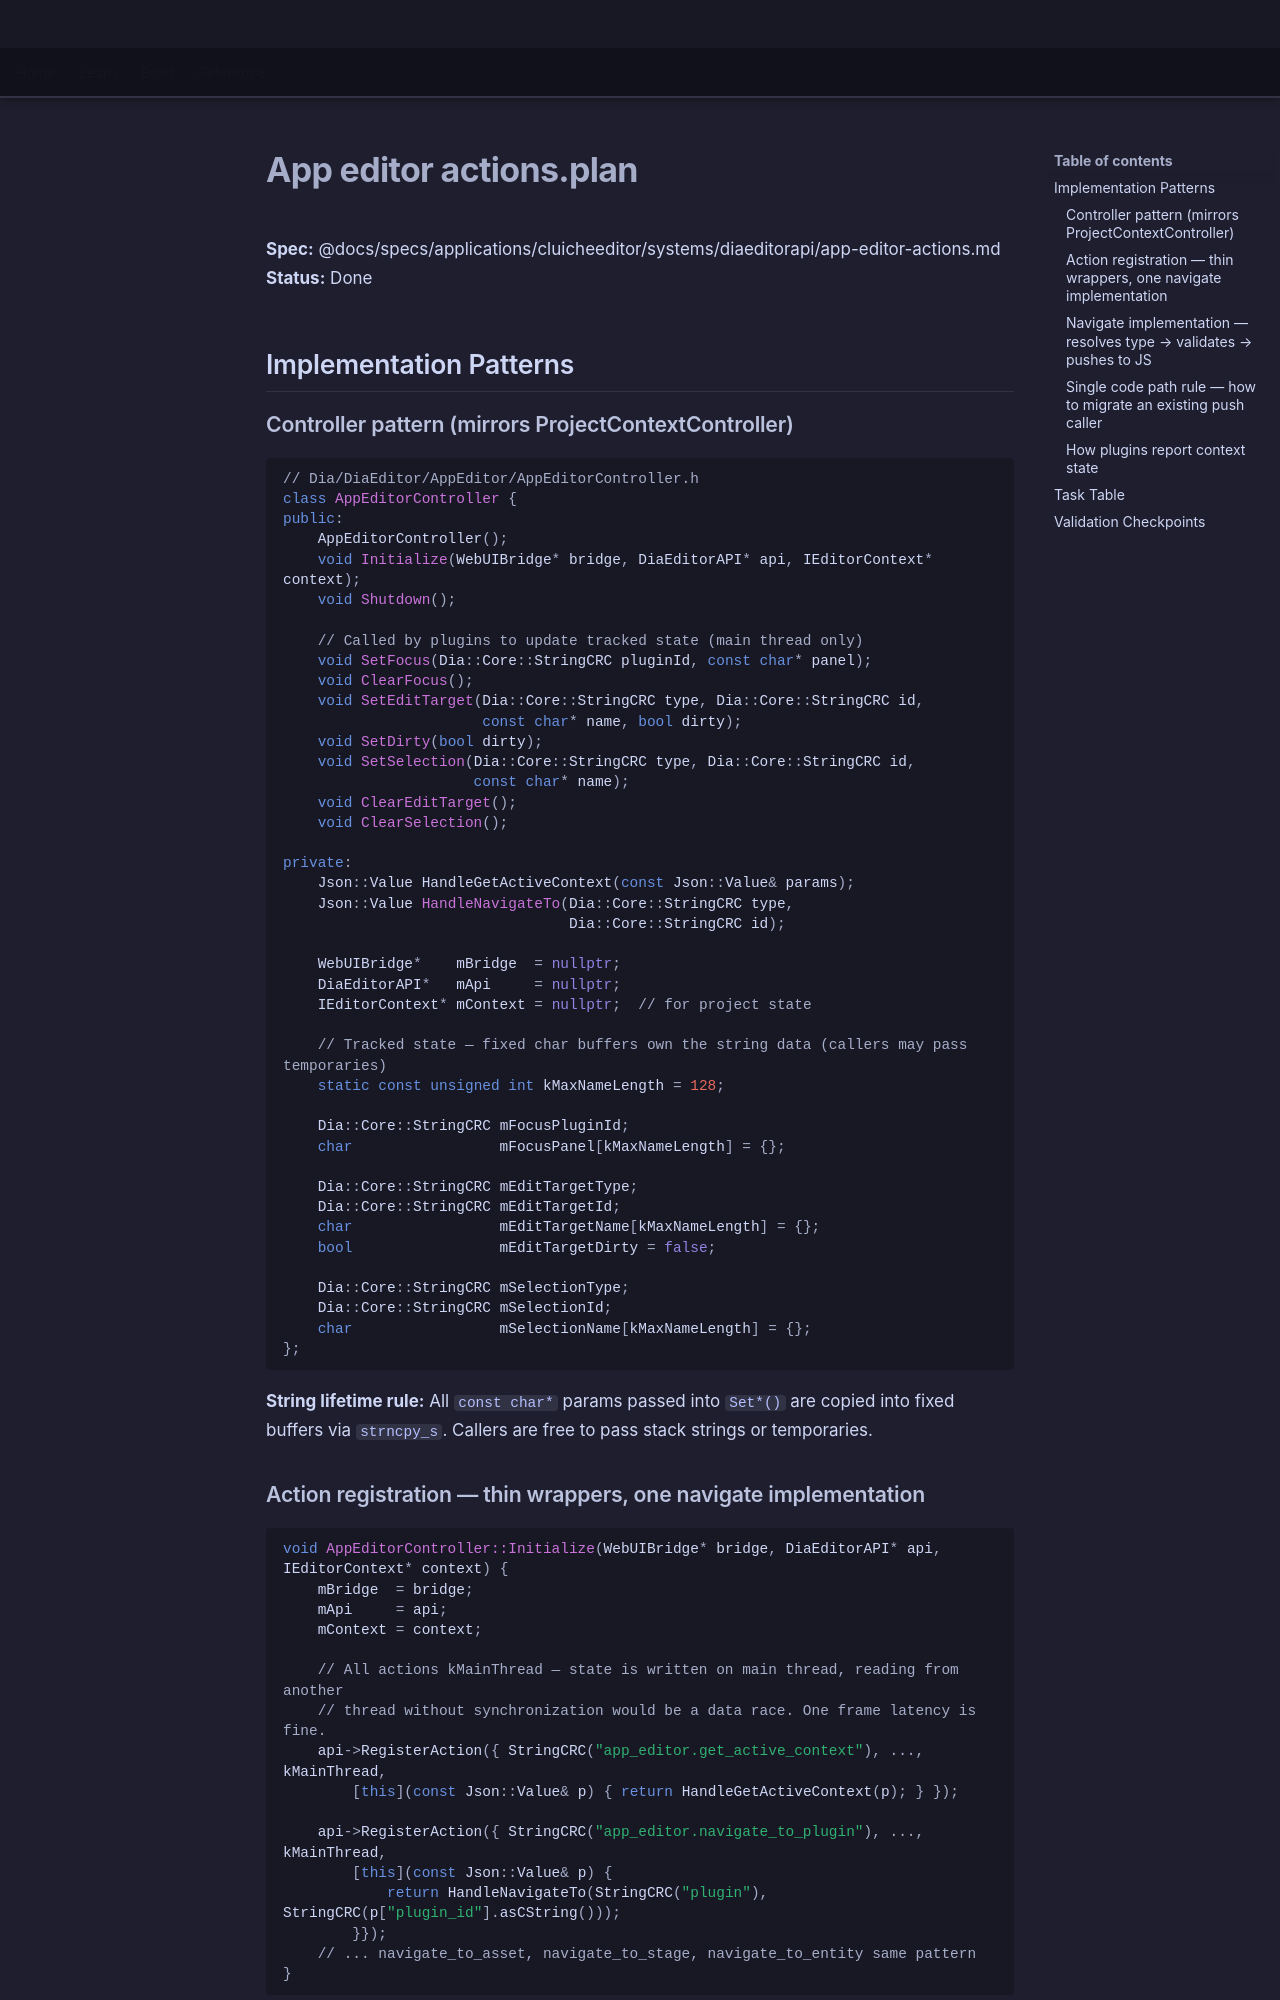

repository: LenihanConor/Cluiche · page: specs/applications/cluicheeditor/systems/diaeditorapi/app-editor-actions.plan/index.html · generator: mkdocs

**Spec:** @docs/specs/applications/cluicheeditor/systems/diaeditorapi/app-editor-actions.md
**Status:** Done

## Implementation Patterns

### Controller pattern (mirrors ProjectContextController)

```cpp
// Dia/DiaEditor/AppEditor/AppEditorController.h
class AppEditorController {
public:
    AppEditorController();
    void Initialize(WebUIBridge* bridge, DiaEditorAPI* api, IEditorContext* context);
    void Shutdown();

    // Called by plugins to update tracked state (main thread only)
    void SetFocus(Dia::Core::StringCRC pluginId, const char* panel);
    void ClearFocus();
    void SetEditTarget(Dia::Core::StringCRC type, Dia::Core::StringCRC id,
                       const char* name, bool dirty);
    void SetDirty(bool dirty);
    void SetSelection(Dia::Core::StringCRC type, Dia::Core::StringCRC id,
                      const char* name);
    void ClearEditTarget();
    void ClearSelection();

private:
    Json::Value HandleGetActiveContext(const Json::Value& params);
    Json::Value HandleNavigateTo(Dia::Core::StringCRC type,
                                 Dia::Core::StringCRC id);

    WebUIBridge*    mBridge  = nullptr;
    DiaEditorAPI*   mApi     = nullptr;
    IEditorContext* mContext = nullptr;  // for project state

    // Tracked state — fixed char buffers own the string data (callers may pass temporaries)
    static const unsigned int kMaxNameLength = 128;

    Dia::Core::StringCRC mFocusPluginId;
    char                 mFocusPanel[kMaxNameLength] = {};

    Dia::Core::StringCRC mEditTargetType;
    Dia::Core::StringCRC mEditTargetId;
    char                 mEditTargetName[kMaxNameLength] = {};
    bool                 mEditTargetDirty = false;

    Dia::Core::StringCRC mSelectionType;
    Dia::Core::StringCRC mSelectionId;
    char                 mSelectionName[kMaxNameLength] = {};
};
```

**String lifetime rule:** All `const char*` params passed into `Set*()` are copied into fixed buffers via `strncpy_s`. Callers are free to pass stack strings or temporaries.

### Action registration — thin wrappers, one navigate implementation

```cpp
void AppEditorController::Initialize(WebUIBridge* bridge, DiaEditorAPI* api, IEditorContext* context) {
    mBridge  = bridge;
    mApi     = api;
    mContext = context;

    // All actions kMainThread — state is written on main thread, reading from another
    // thread without synchronization would be a data race. One frame latency is fine.
    api->RegisterAction({ StringCRC("app_editor.get_active_context"), ..., kMainThread,
        [this](const Json::Value& p) { return HandleGetActiveContext(p); } });

    api->RegisterAction({ StringCRC("app_editor.navigate_to_plugin"), ..., kMainThread,
        [this](const Json::Value& p) {
            return HandleNavigateTo(StringCRC("plugin"), StringCRC(p["plugin_id"].asCString()));
        }});
    // ... navigate_to_asset, navigate_to_stage, navigate_to_entity same pattern
}
```
